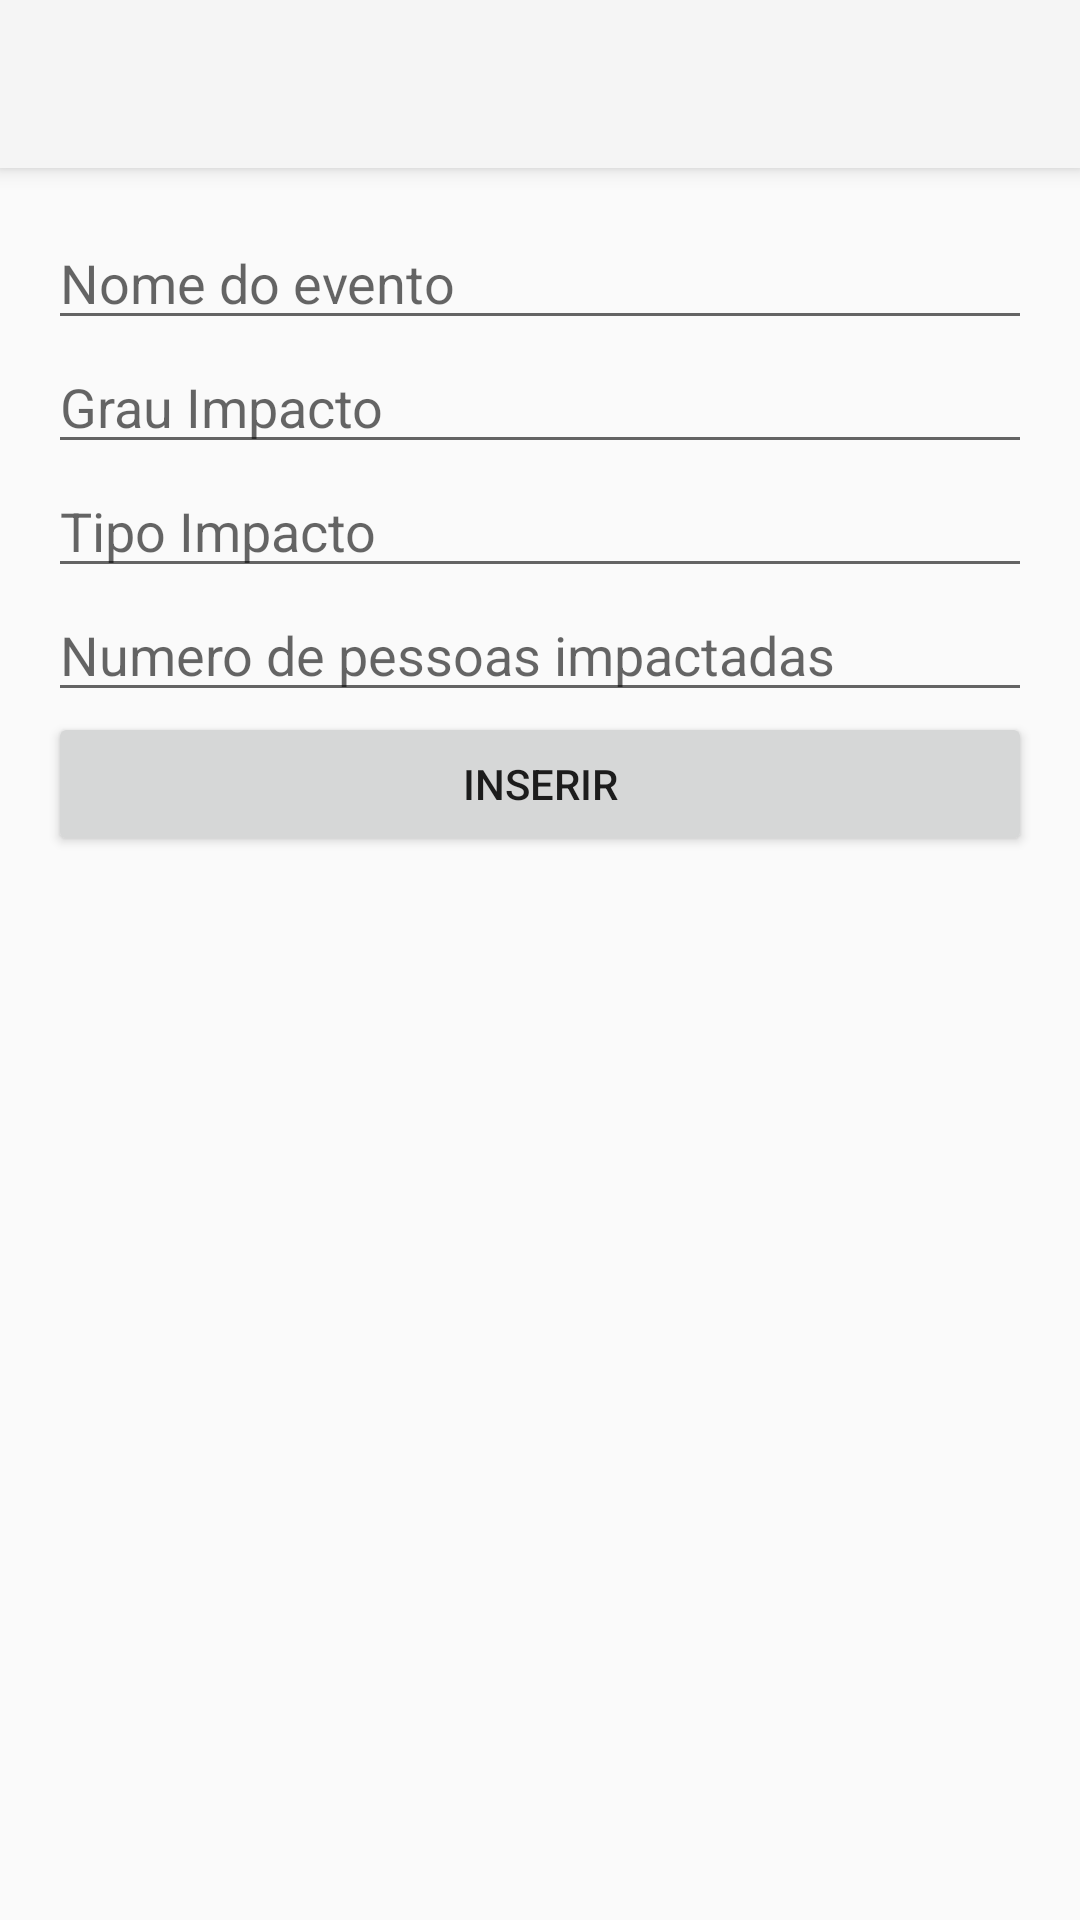

Produce the Android XML layout that renders to this screen, including the resource entries it uses.
<!-- AndroidManifest.xml: activity theme Theme.AppCompat.Light.NoActionBar -->
<!-- res/layout/activity_main.xml -->
<?xml version="1.0" encoding="utf-8"?>
<LinearLayout xmlns:android="http://schemas.android.com/apk/res/android"
    xmlns:app="http://schemas.android.com/apk/res-auto"
    xmlns:tools="http://schemas.android.com/tools"
    android:layout_width="match_parent"
    android:layout_height="match_parent"
    android:orientation="vertical"
    tools:context=".MainActivity">

    <androidx.appcompat.widget.Toolbar
        android:id="@+id/toolbar"
        android:layout_width="match_parent"
        android:layout_height="?attr/actionBarSize"
        android:layout_marginBottom="16dp"
        android:background="?attr/colorPrimary"
        android:elevation="4dp"
        android:theme="@style/ThemeOverlay.AppCompat.ActionBar"
        app:popupTheme="@style/ThemeOverlay.AppCompat.Light" />

    <EditText
        android:id="@+id/editText"
        android:layout_width="match_parent"
        android:layout_height="wrap_content"
        android:layout_marginStart="16dp"
        android:layout_marginEnd="16dp"
        android:hint="Nome do evento"
        android:inputType="text"/>

    <EditText
        android:id="@+id/editText2"
        android:layout_width="match_parent"
        android:layout_height="wrap_content"
        android:layout_marginStart="16dp"
        android:layout_marginEnd="16dp"
        android:hint="Grau Impacto"
        android:inputType="text"/>

    <EditText
        android:id="@+id/editText3"
        android:layout_width="match_parent"
        android:layout_height="wrap_content"
        android:layout_marginStart="16dp"
        android:layout_marginEnd="16dp"
        android:hint="Tipo Impacto"
        android:inputType="text"/>

    <EditText
        android:id="@+id/editText4"
        android:layout_width="match_parent"
        android:layout_height="wrap_content"
        android:layout_marginStart="16dp"
        android:layout_marginEnd="16dp"
        android:hint="Numero de pessoas impactadas"
        android:inputType="number"/>
    <Button
        android:id="@+id/button"
        android:layout_width="match_parent"
        android:layout_height="wrap_content"
        android:layout_marginStart="16dp"
        android:layout_marginEnd="16dp"
        android:text="inserir" />

    <androidx.recyclerview.widget.RecyclerView
        android:id="@+id/recyclerView"
        android:layout_width="match_parent"
        android:layout_height="match_parent"
        android:layout_marginStart="16dp"
        android:layout_marginEnd="16dp"
        app:layoutManager="androidx.recyclerview.widget.LinearLayoutManager" />
</LinearLayout>
<!-- resources referenced by this layout -->
<resources>

</resources>
